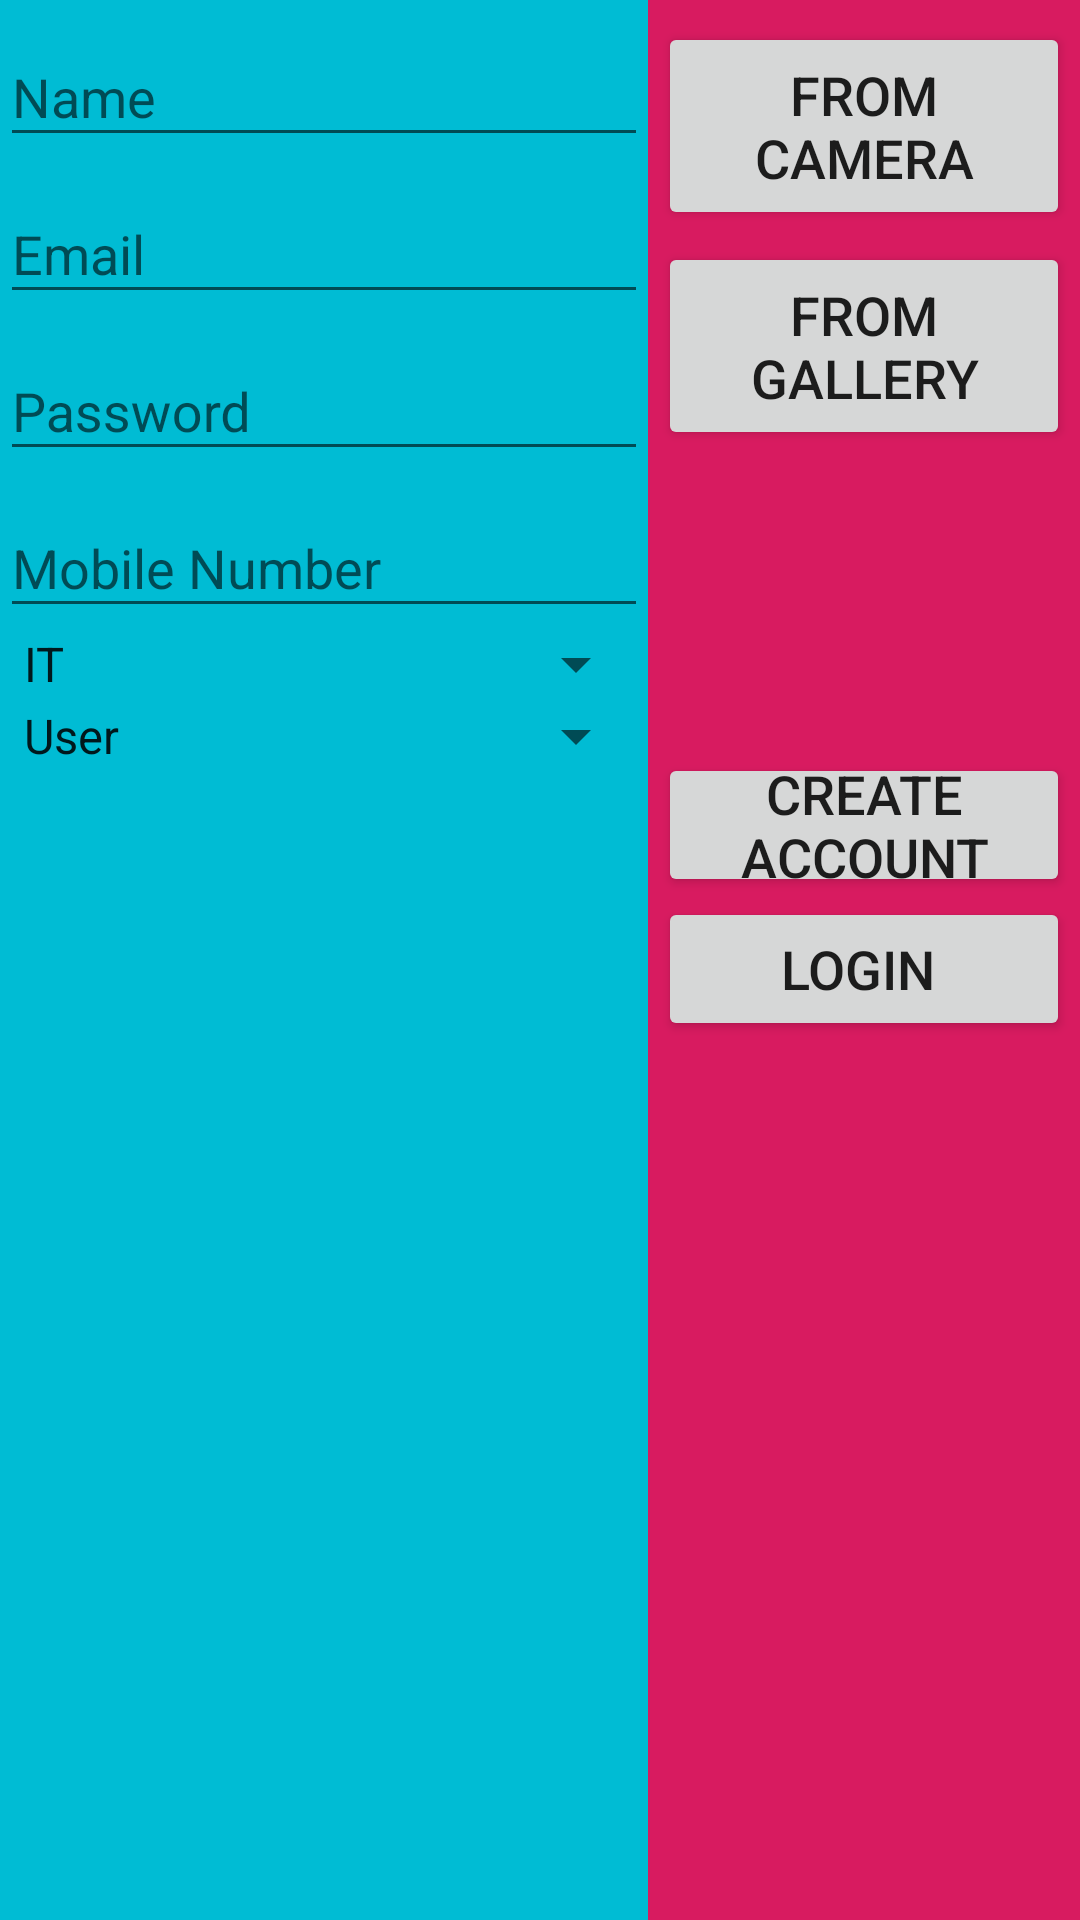

Reconstruct the res/layout file that produces this screen, plus the resources it refers to.
<!-- AndroidManifest.xml: application theme AppTheme -->
<!-- res/layout/activity_sign_up.xml -->
<?xml version="1.0" encoding="utf-8"?>
<LinearLayout xmlns:app="http://schemas.android.com/apk/res-auto"
    android:orientation="horizontal"
    android:weightSum="10"
    android:layout_height="match_parent"
    android:layout_width="match_parent"
    xmlns:android="http://schemas.android.com/apk/res/android">

    <LinearLayout xmlns:android="http://schemas.android.com/apk/res/android"
        android:layout_width="0dp"
        android:layout_height="match_parent"
        android:layout_weight="6"
        android:background="@color/colorPrimary_A"
        android:orientation="vertical"
        android:padding="0dp">

        <android.support.design.widget.TextInputLayout
            android:layout_width="match_parent"
            android:layout_height="wrap_content"
            android:layout_marginTop="0dp"
            android:layout_marginBottom="0dp">

            <EditText
                android:id="@+id/edt_name"
                android:layout_width="match_parent"
                android:layout_height="wrap_content"
                android:hint="Name"
                android:inputType="textPersonName" />
        </android.support.design.widget.TextInputLayout>


        <android.support.design.widget.TextInputLayout
            android:layout_width="match_parent"
            android:layout_height="wrap_content"
            android:layout_marginTop="0dp"
            android:layout_marginBottom="0dp">

            <EditText
                android:id="@+id/edt_email"
                android:layout_width="match_parent"
                android:layout_height="wrap_content"
                android:hint="Email"
                android:inputType="textEmailAddress" />
        </android.support.design.widget.TextInputLayout>

        
        <android.support.design.widget.TextInputLayout
            android:layout_width="match_parent"
            android:layout_height="wrap_content"
            android:layout_marginTop="0dp"
            android:layout_marginBottom="0dp">

            <EditText
                android:id="@+id/edt_password"
                android:layout_width="match_parent"
                android:layout_height="wrap_content"
                android:hint="Password"
                android:inputType="textPassword" />
        </android.support.design.widget.TextInputLayout>

        
        <android.support.design.widget.TextInputLayout
            android:layout_width="match_parent"
            android:layout_height="wrap_content"
            android:layout_marginTop="0dp"
            android:layout_marginBottom="0dp">

            <EditText
                android:id="@+id/edt_mobile"
                android:layout_width="match_parent"
                android:layout_height="wrap_content"
                android:hint="Mobile Number"
                android:inputType="number" />
        </android.support.design.widget.TextInputLayout>



        

        <android.support.v7.widget.AppCompatSpinner
            android:id="@+id/spn_dep"
            android:layout_width="match_parent"
            android:layout_height="wrap_content"
            android:layout_marginTop="0dp"
            android:layout_marginBottom="0dp"
            android:entries="@array/depItems"></android.support.v7.widget.AppCompatSpinner>

        <android.support.v7.widget.AppCompatSpinner
            android:id="@+id/spn_role"
            android:layout_width="match_parent"
            android:layout_height="wrap_content"
            android:layout_marginTop="0dp"
            android:layout_marginBottom="0dp"
            android:entries="@array/roleItems"></android.support.v7.widget.AppCompatSpinner>





    </LinearLayout>

    <LinearLayout xmlns:android="http://schemas.android.com/apk/res/android"
        android:layout_width="0dp"
        android:layout_height="match_parent"
        android:layout_weight="4"
        android:background="@color/colorAccent"
        android:orientation="vertical"
        android:padding="10px">

        <android.support.v7.widget.AppCompatButton
            android:id="@+id/btn_camera"
            android:layout_width="fill_parent"
            android:layout_height="wrap_content"
            android:layout_marginTop="4dp"
            android:layout_marginBottom="4dp"
            android:onClick="process"
            android:padding="12dp"
            android:text="From camera"
            android:textSize="18dp" />

        <android.support.v7.widget.AppCompatButton
            android:id="@+id/btn_getimage"
            android:layout_width="fill_parent"
            android:layout_height="wrap_content"
            android:layout_marginTop="0dp"
            android:layout_marginBottom="0dp"
            android:padding="12dp"
            android:text="From Gallery"
            android:textSize="18dp" />

        <ImageView
            android:id="@+id/img_image"
            android:layout_width="237dp"
            android:layout_height="101dp"
            app:srcCompat="@drawable/circled_user_male" />
        
        <android.support.v7.widget.AppCompatButton
            android:id="@+id/btn_signup"
            android:layout_width="match_parent"
            android:layout_height="wrap_content"
            android:layout_marginTop="0dp"
            android:layout_marginBottom="0dp"
            android:padding="0dp"
            android:text="Create Account"
            android:textSize="18dp" />
        <android.support.v7.widget.AppCompatButton
            android:id="@+id/btn_back_login"
            android:layout_width="fill_parent"
            android:layout_height="wrap_content"
            android:layout_marginTop="0dp"
            android:layout_marginBottom="0dp"
            android:padding="0dp"
            android:text="Login "
            android:textSize="18dp" />

    </LinearLayout>

</LinearLayout>
<!-- resources referenced by this layout -->
<resources>
  <string-array name="depItems">
          <item>IT</item>
          <item>COE</item>
          <item>NW</item>
          <item>BA</item>
          <item>HR</item>
      </string-array>
  <string-array name="roleItems">
          <item>User</item>
          <item>Admin</item>
      </string-array>
  <color name="colorAccent">#D81B60</color>
  <color name="colorPrimary_A">#00bcd4</color>
  <style name="AppTheme" parent="Theme.AppCompat.Light.DarkActionBar">
          
          <item name="colorPrimary">@color/colorPrimary</item>
          <item name="colorPrimaryDark">@color/colorPrimaryDark</item>
          <item name="colorAccent">@color/colorAccent</item>
      </style>
  <color name="colorPrimary">#008577</color>
  <color name="colorPrimaryDark">#00574B</color>
</resources>
